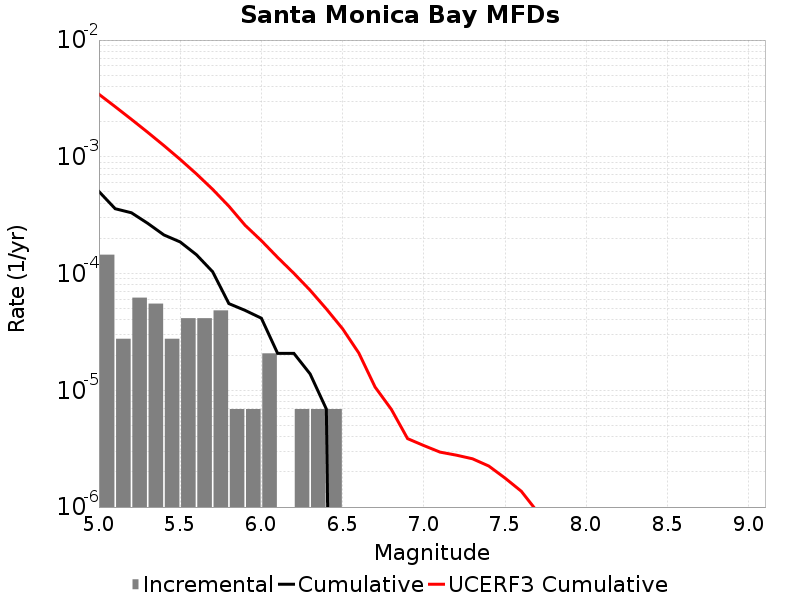

Source data for this figure (header and first rows):
Magnitude, Incremental Rate, Cumulative Rate, UCERF3 Cumulative Rate
5.05, 1.450953E-4, 5.0437887E-4, 0.003434
5.15, 2.76372E-5, 3.592836E-4, 0.002687
5.25, 6.21837E-5, 3.3164638E-4, 0.002093
5.35, 5.52744E-5, 2.694627E-4, 0.001622
5.45, 2.76372E-5, 2.141883E-4, 0.001248
5.55, 4.1455798E-5, 1.865511E-4, 9.5033203E-4
5.65, 4.1455798E-5, 1.450953E-4, 7.141118E-4
5.75, 4.83651E-5, 1.036395E-4, 5.2647537E-4
5.85, 6.9093E-6, 5.52744E-5, 3.774305E-4
5.95, 6.9093E-6, 4.83651E-5, 2.5903992E-4
6.05, 2.0727899E-5, 4.1455798E-5, 1.9132199E-4
6.15, 0.0, 2.0727899E-5, 1.3753181E-4
6.25, 6.9093E-6, 2.0727899E-5, 1.0046851E-4
6.35, 6.9093E-6, 1.38186E-5, 7.19745E-5
6.45, 6.9093E-6, 6.9093E-6, 4.9779603E-5
6.55, 0.0, 0.0, 3.3652133E-5
6.65, 0.0, 0.0, 2.084163E-5
6.75, 0.0, 0.0, 1.0665886E-5
6.85, 0.0, 0.0, 6.87082E-6
6.95, 0.0, 0.0, 3.8562916E-6
7.05, 0.0, 0.0, 3.3634926E-6
7.15, 0.0, 0.0, 2.9549694E-6
7.25, 0.0, 0.0, 2.7838794E-6
7.35, 0.0, 0.0, 2.5904276E-6
7.45, 0.0, 0.0, 2.2459362E-6
7.55, 0.0, 0.0, 1.7711826E-6
7.65, 0.0, 0.0, 1.3666735E-6
7.75, 0.0, 0.0, 9.084191E-7
7.85, 0.0, 0.0, 1.8042178E-7
7.95, 0.0, 0.0, 0.0
8.05, 0.0, 0.0, 0.0
8.15, 0.0, 0.0, 0.0
8.25, 0.0, 0.0, 0.0
8.35, 0.0, 0.0, 0.0
8.45, 0.0, 0.0, 0.0
8.55, 0.0, 0.0, 0.0
8.65, 0.0, 0.0, 0.0
8.75, 0.0, 0.0, 0.0
8.85, 0.0, 0.0, 0.0
8.95, 0.0, 0.0, 0.0
9.05, 0.0, 0.0, 0.0
